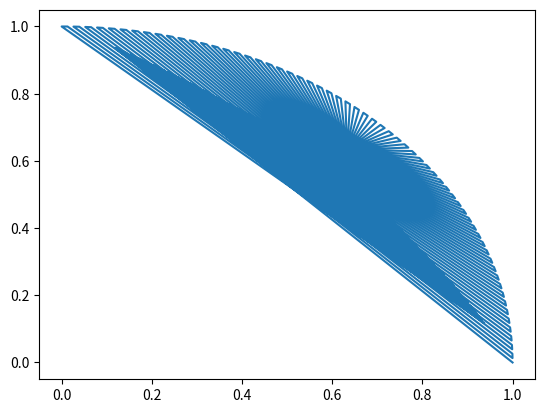

Write Python code to recreate this figure.
from matplotlib import pyplot
import math
import random
class pct:
    def __init__(self,a,b):
        self.x=a
        self.y=b
    def __mul__(self,n):
        P=pct(self.x*n,self.y*n)
        return P
    def __div__(self,n):
        P=pct(float(self.x)/n,float(self.y)/n)
        return P
    def __add__(self,other):
        S=pct(0,0)
        S.x=self.x+other.x
        S.y=self.y+other.y
        return S
class segm:
    def __init__(self,P,Q):
        self.A=pct(P.x,P.y)
        self.B=pct(Q.x,Q.y)
    def frag(self,k,n,start=0,end=0):
        P=pct(0,0)
        t=k*1.0/n
        P=self.A*t+self.B*(1-t)
        return P
class cerc:
    def __init__(self,P,a):
        self.O=pct(P.x,P.y)
        self.r=a
    #def frag(self,k,n,t=0):
    #    u=t+2*k*math.pi/n
    #    P=pct(self.r*math.cos(u),self.r*math.sin(u))
    #    P=P+self.O
    #    return P
    def frag(self,k,n,start=0,end=0):
        if end==0:
            u=start +2*k*math.pi/n
        else:
            if start<end:
                u=start+(end-start)*k/n
            else:
                u=start+(2*math.pi+end-start)*k/n
        P=pct(self.r*math.cos(u),self.r*math.sin(u))
        P=P+self.O
        return P   
#class arc:
#    def __init__(self,P,Q,t):
#        self.A=pct(P.x,P.y)
#        self.B=pct(Q.x,Q.y)
#        self.u=t
#    def frag(self,k,n):
#        #determin raza? AB=2*r*cos u, r=AB/(2*cos u)
#        #determin unghiul de start si centrul:
#        #A.x=O.x+r cos u, B.x=O.x+r
#    

def frag(x,k,n,start,end):
    return x.frag(k,n,start,end)
    

def linkshape(d1,d2,n,start1=0,end1=0,start2=0,end2=0,dir=0):
    x=[]
    y=[]
    for k in range(0,n+1):
        P=frag(d1,k,n,start1,end1)
        if dir==0:
            Q=frag(d2,n-k,n,start2,end2)
        else:
            Q=frag(d2,k,n,start2,end2) 
        if k%2==0:
            x+=[P.x,Q.x]
            y+=[P.y,Q.y]
        else:
            x+=[Q.x,P.x]
            y+=[Q.y,P.y]
    pyplot.plot(x,y)


O=pct(0,0)
O1=pct(-1,-1)
C=cerc(O,1)
C1=cerc(O1,math.sqrt(5))
#linkshape(C,C1,100,0,0,0,0,1)
linkshape(C,C1,120,0,math.pi/2,math.pi/6,math.pi/3,0)
pyplot.show()       